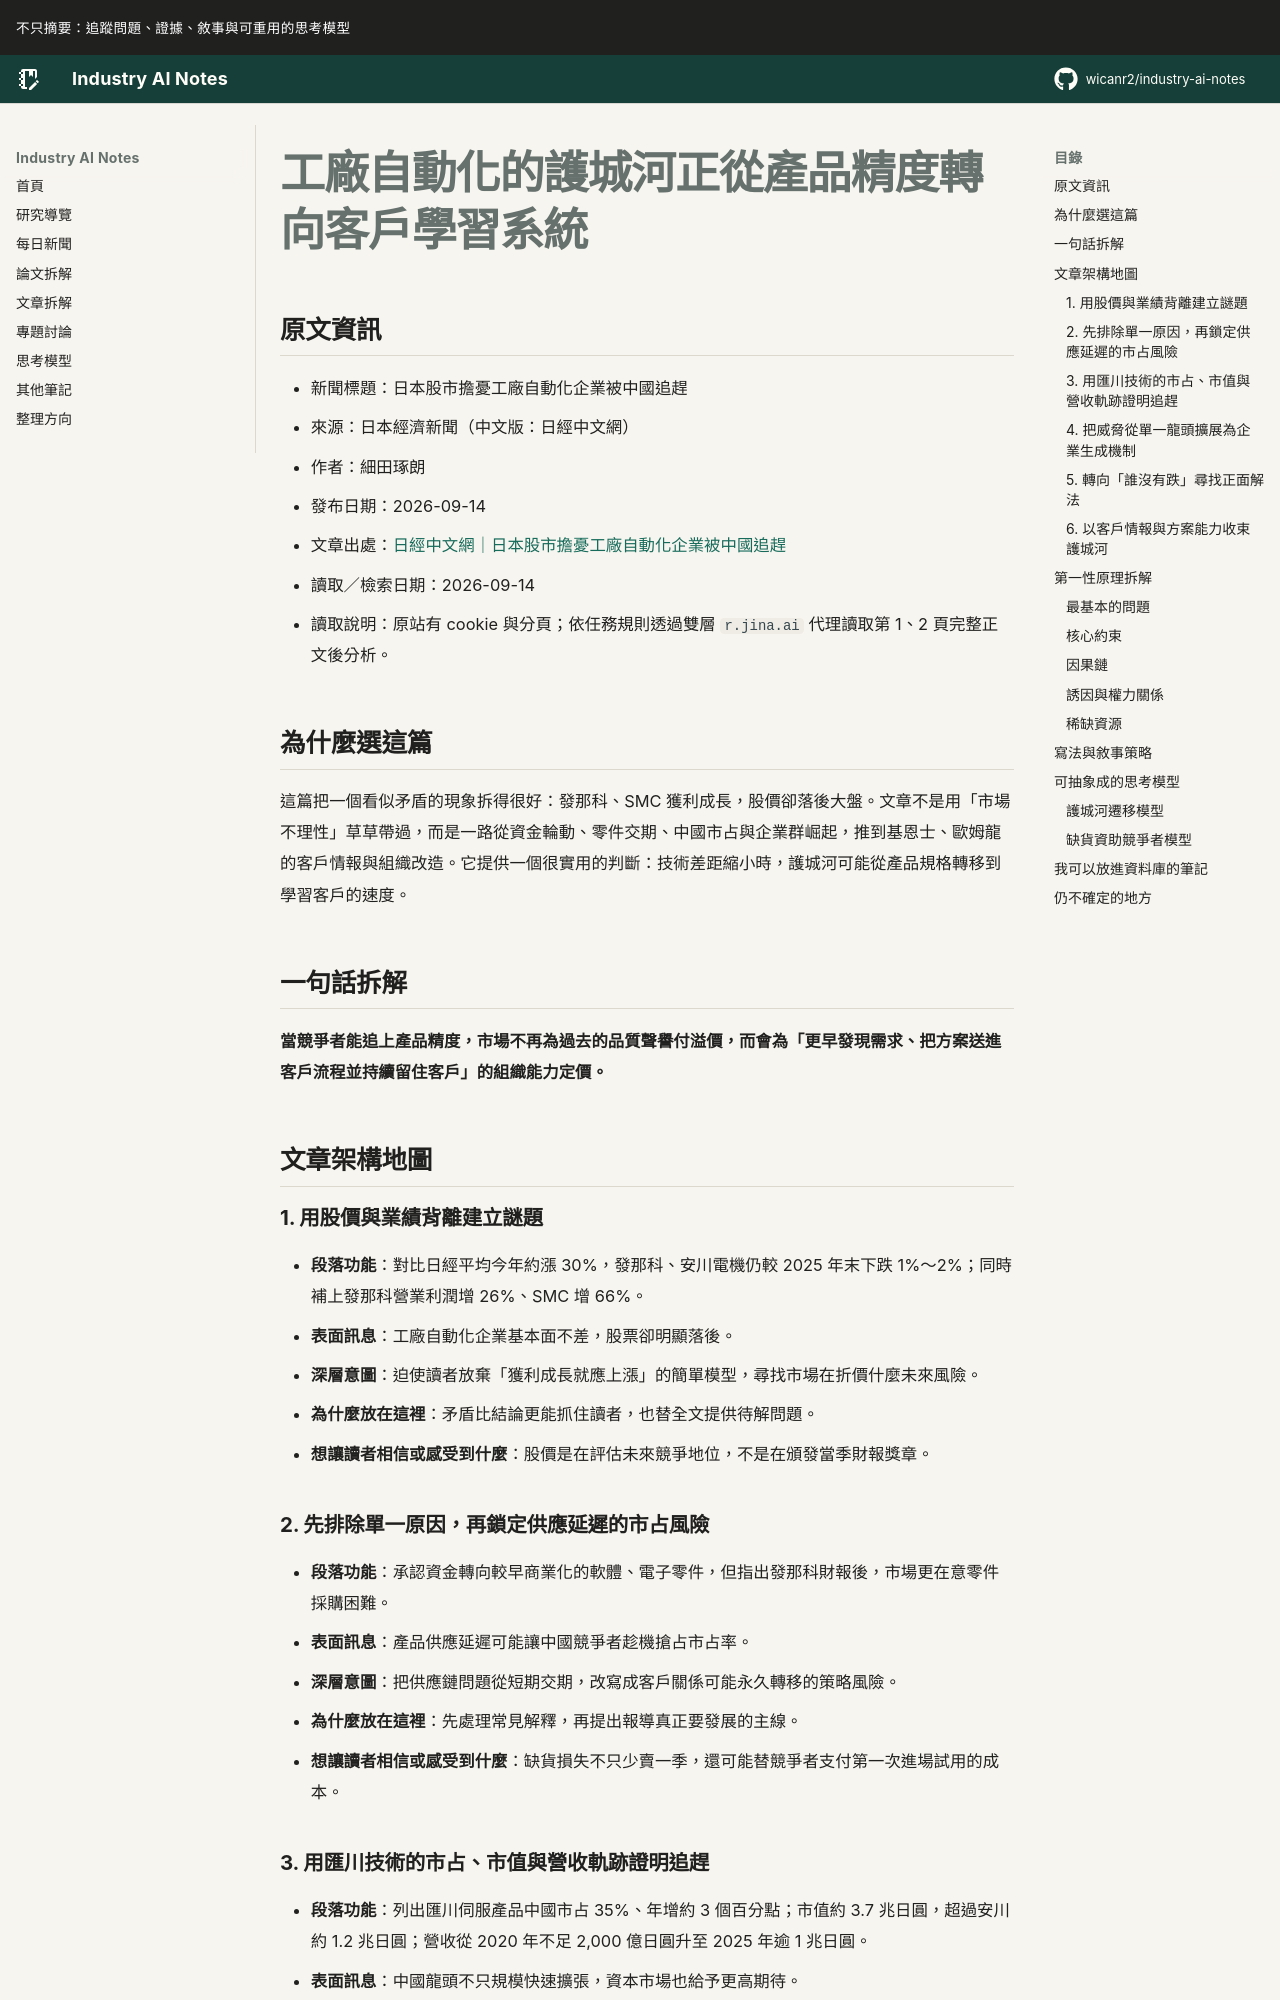

repository: wicanr2/industry-ai-notes · page: 新聞拆解/2026/2026-09-14/03-工廠自動化護城河從產品轉向組織/index.html · generator: mkdocs

# 工廠自動化的護城河正從產品精度轉向客戶學習系統

## 原文資訊

- 新聞標題：日本股市擔憂工廠自動化企業被中國追趕
- 來源：日本經濟新聞（中文版：日經中文網）
- 作者：細田琢朗
- 發布日期：2026-09-14
- 文章出處：[日經中文網｜日本股市擔憂工廠自動化企業被中國追趕](https://zh.cn.nikkei.com/politicsaeconomy/stockforex/63929-2026-09-14-05-00-19.html)
- 讀取／檢索日期：2026-09-14
- 讀取說明：原站有 cookie 與分頁；依任務規則透過雙層 `r.jina.ai` 代理讀取第 1、2 頁完整正文後分析。

## 為什麼選這篇

這篇把一個看似矛盾的現象拆得很好：發那科、SMC 獲利成長，股價卻落後大盤。文章不是用「市場不理性」草草帶過，而是一路從資金輪動、零件交期、中國市占與企業群崛起，推到基恩士、歐姆龍的客戶情報與組織改造。它提供一個很實用的判斷：技術差距縮小時，護城河可能從產品規格轉移到學習客戶的速度。

## 一句話拆解

**當競爭者能追上產品精度，市場不再為過去的品質聲譽付溢價，而會為「更早發現需求、把方案送進客戶流程並持續留住客戶」的組織能力定價。**

## 文章架構地圖

### 1. 用股價與業績背離建立謎題

- **段落功能**：對比日經平均今年約漲 30%，發那科、安川電機仍較 2025 年末下跌 1%～2%；同時補上發那科營業利潤增 26%、SMC 增 66%。
- **表面訊息**：工廠自動化企業基本面不差，股票卻明顯落後。
- **深層意圖**：迫使讀者放棄「獲利成長就應上漲」的簡單模型，尋找市場在折價什麼未來風險。
- **為什麼放在這裡**：矛盾比結論更能抓住讀者，也替全文提供待解問題。
- **想讓讀者相信或感受到什麼**：股價是在評估未來競爭地位，不是在頒發當季財報獎章。

### 2. 先排除單一原因，再鎖定供應延遲的市占風險

- **段落功能**：承認資金轉向較早商業化的軟體、電子零件，但指出發那科財報後，市場更在意零件採購困難。
- **表面訊息**：產品供應延遲可能讓中國競爭者趁機搶占市占率。
- **深層意圖**：把供應鏈問題從短期交期，改寫成客戶關係可能永久轉移的策略風險。
- **為什麼放在這裡**：先處理常見解釋，再提出報導真正要發展的主線。
- **想讓讀者相信或感受到什麼**：缺貨損失不只少賣一季，還可能替競爭者支付第一次進場試用的成本。
